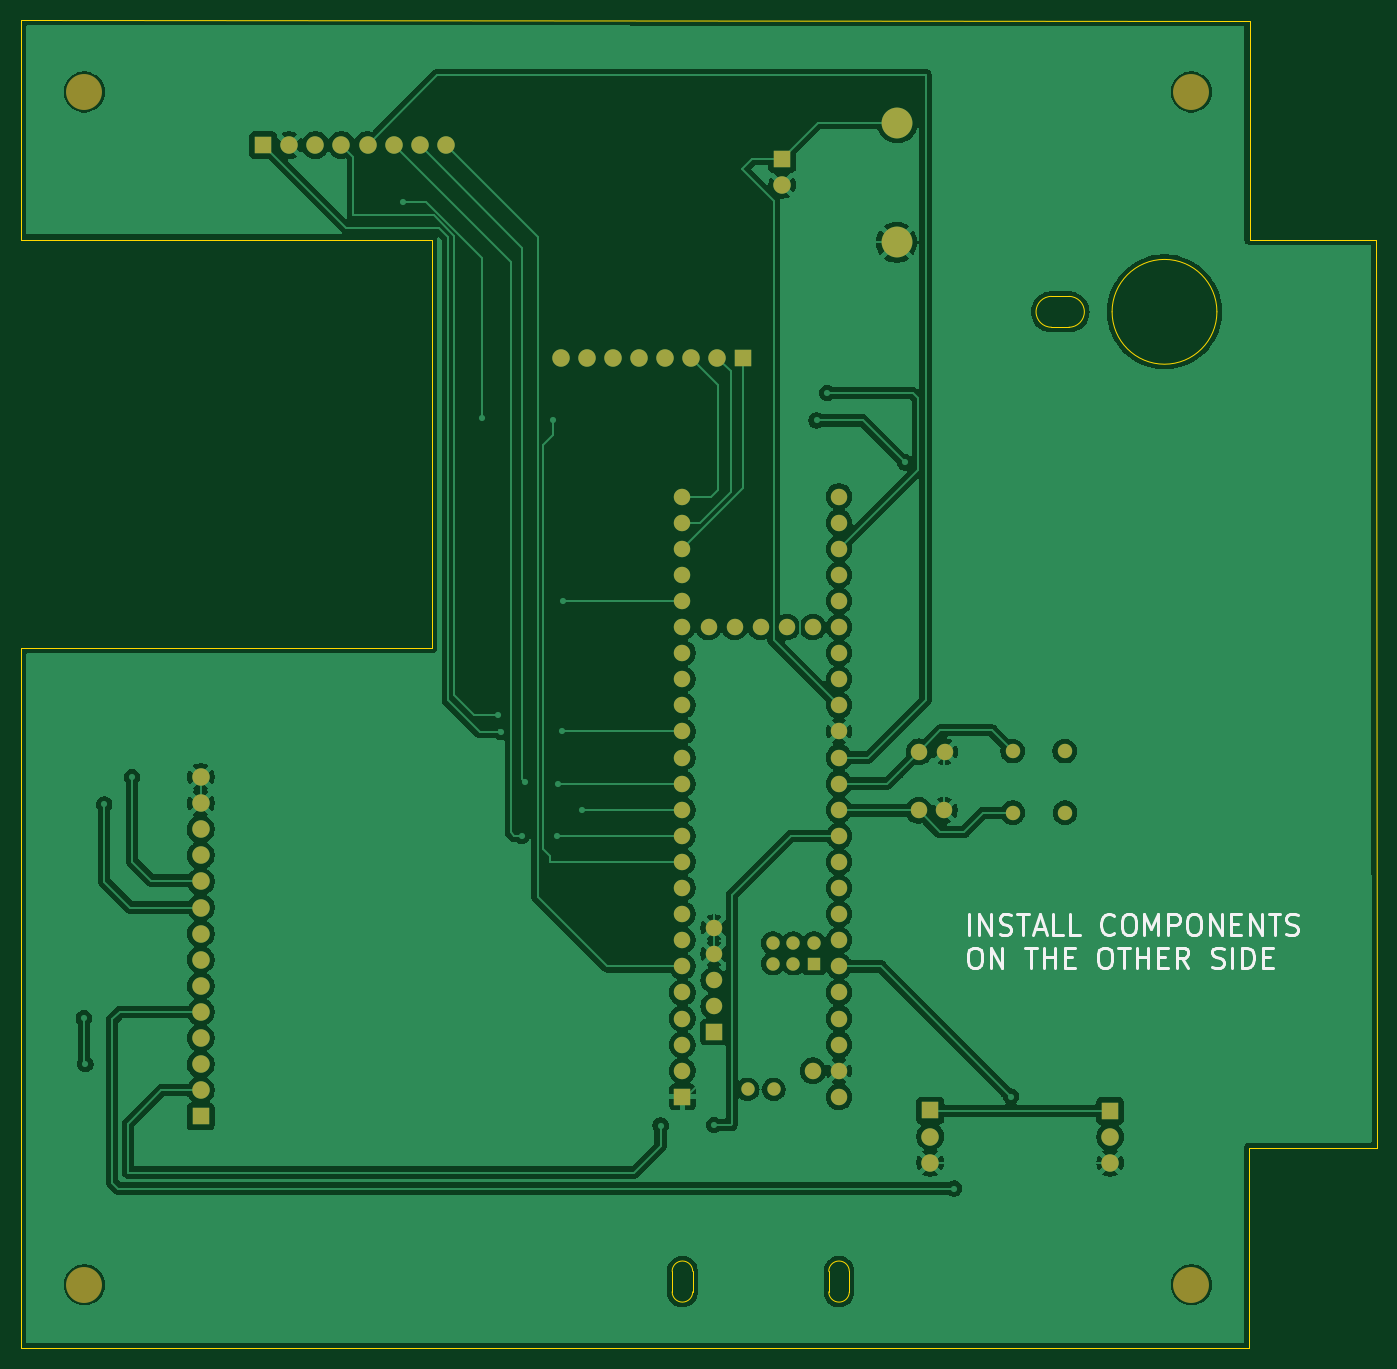
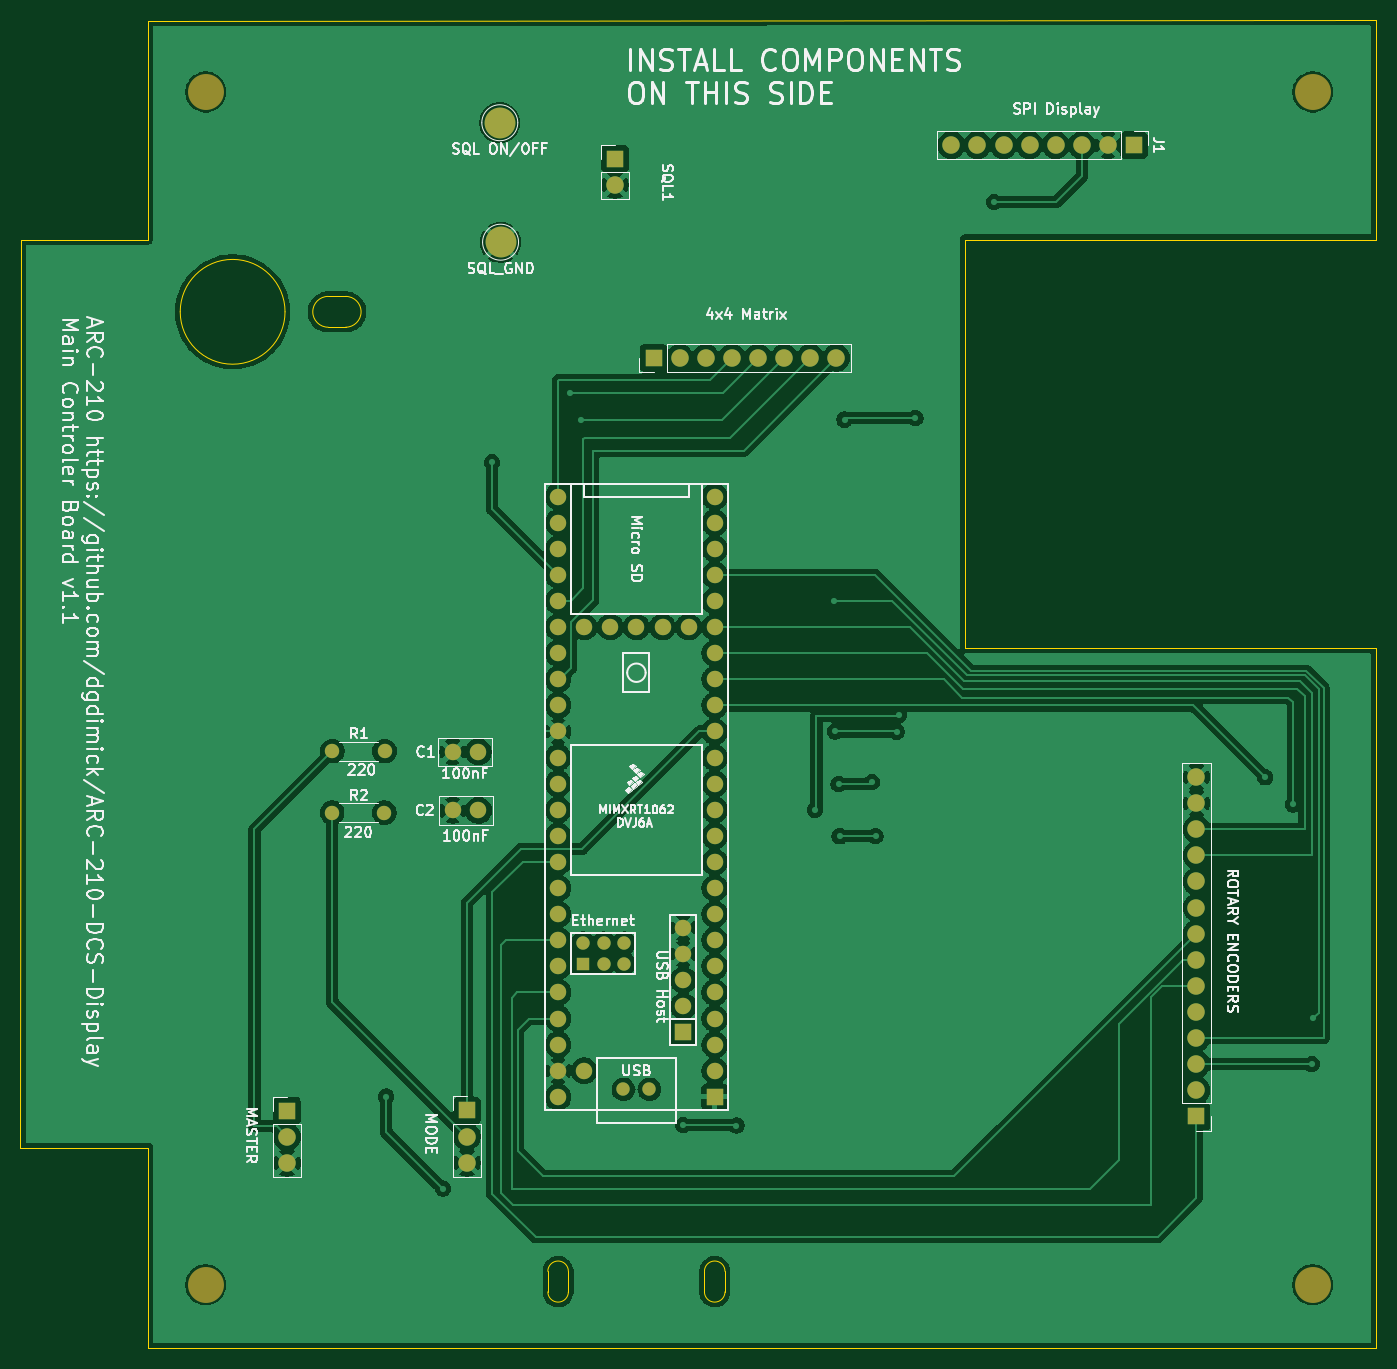
Circuit board: 7 layer files. Board 132.0 x 129.2 mm.
- bottom_copper: ARC-210_Master_Board-B_Cu.gbl (211070 bytes)
- bottom_mask: ARC-210_Master_Board-B_Mask.gbs (4316 bytes)
- bottom_silk: ARC-210_Master_Board-B_Silkscreen.gbo (122909 bytes)
- outline: ARC-210_Master_Board-Edge_Cuts.gm1 (2218 bytes)
- top_copper: ARC-210_Master_Board-F_Cu.gtl (194992 bytes)
- top_mask: ARC-210_Master_Board-F_Mask.gts (4316 bytes)
- top_silk: ARC-210_Master_Board-F_Silkscreen.gto (16450 bytes)

=== bottom_copper: ARC-210_Master_Board-B_Cu.gbl (211070 bytes, source omitted) ===
=== bottom_mask: ARC-210_Master_Board-B_Mask.gbs ===
%TF.GenerationSoftware,KiCad,Pcbnew,10.0.7*%
%TF.CreationDate,2026-10-29T02:21:20-06:00*%
%TF.ProjectId,ARC-210_Master_Board,4152432d-3231-4305-9f4d-61737465725f,1.1*%
%TF.SameCoordinates,Original*%
%TF.FileFunction,Soldermask,Bot*%
%TF.FilePolarity,Negative*%
%FSLAX46Y46*%
G04 Gerber Fmt 4.6, Leading zero omitted, Abs format (unit mm)*
G04 Created by KiCad (PCBNEW 10.0.7) date 2026-10-29 02:21:20*
%MOMM*%
%LPD*%
G01*
G04 APERTURE LIST*
%ADD10C,3.500000*%
%ADD11C,1.400000*%
%ADD12R,1.700000X1.700000*%
%ADD13C,1.700000*%
%ADD14C,1.600000*%
%ADD15R,1.600000X1.600000*%
%ADD16R,1.300000X1.300000*%
%ADD17C,1.300000*%
%ADD18C,3.000000*%
G04 APERTURE END LIST*
D10*
%TO.C,H2*%
X177740400Y-47732500D03*
%TD*%
%TO.C,H4*%
X70009600Y-163817500D03*
%TD*%
%TO.C,H1*%
X70009600Y-47732500D03*
%TD*%
%TO.C,H5*%
X177740400Y-163817500D03*
%TD*%
D11*
%TO.C,R1*%
X160345000Y-111875000D03*
X165425000Y-111875000D03*
%TD*%
D12*
%TO.C,J9*%
X152325000Y-146850000D03*
D13*
X152325000Y-149390000D03*
X152325000Y-151930000D03*
%TD*%
D11*
%TO.C,R2*%
X165440000Y-117875000D03*
X160360000Y-117875000D03*
%TD*%
D12*
%TO.C,J10*%
X169825000Y-146875000D03*
D13*
X169825000Y-149415000D03*
X169825000Y-151955000D03*
%TD*%
D12*
%TO.C,J4*%
X81325000Y-147425000D03*
D13*
X81325000Y-144885000D03*
X81325000Y-142345000D03*
X81325000Y-139805000D03*
X81325000Y-137265000D03*
X81325000Y-134725000D03*
X81325000Y-132185000D03*
X81325000Y-129645000D03*
X81325000Y-127105000D03*
X81325000Y-124565000D03*
X81325000Y-122025000D03*
X81325000Y-119485000D03*
X81325000Y-116945000D03*
X81325000Y-114405000D03*
%TD*%
D14*
%TO.C,C2*%
X151200000Y-117650000D03*
X153700000Y-117650000D03*
%TD*%
%TO.C,C1*%
X153725000Y-111950000D03*
X151225000Y-111950000D03*
%TD*%
D15*
%TO.C,U1*%
X128210000Y-145525000D03*
D14*
X128210000Y-142985000D03*
X128210000Y-140445000D03*
X128210000Y-137905000D03*
X128210000Y-135365000D03*
X128210000Y-132825000D03*
X128210000Y-130285000D03*
X128210000Y-127745000D03*
X128210000Y-125205000D03*
X128210000Y-122665000D03*
X128210000Y-120125000D03*
X128210000Y-117585000D03*
X128210000Y-115045000D03*
X128210000Y-112505000D03*
X128210000Y-109965000D03*
X128210000Y-107425000D03*
X128210000Y-104885000D03*
X128210000Y-102345000D03*
X128210000Y-99805000D03*
X128210000Y-97265000D03*
X128210000Y-94725000D03*
X128210000Y-92185000D03*
X128210000Y-89645000D03*
X128210000Y-87105000D03*
X143450000Y-87105000D03*
X143450000Y-89645000D03*
X143450000Y-92185000D03*
X143450000Y-94725000D03*
X143450000Y-97265000D03*
X143450000Y-99805000D03*
X143450000Y-102345000D03*
X143450000Y-104885000D03*
X143450000Y-107425000D03*
X143450000Y-109965000D03*
X143450000Y-112505000D03*
X143450000Y-115045000D03*
X143450000Y-117585000D03*
X143450000Y-120125000D03*
X143450000Y-122665000D03*
X143450000Y-125205000D03*
X143450000Y-127745000D03*
X143450000Y-130285000D03*
X143450000Y-132825000D03*
X143450000Y-135365000D03*
X143450000Y-137905000D03*
X143450000Y-140445000D03*
X143450000Y-142985000D03*
X143450000Y-145525000D03*
X140910000Y-142985000D03*
X130750000Y-99805000D03*
X133290000Y-99805000D03*
X135830000Y-99805000D03*
X138370000Y-99805000D03*
X140910000Y-99805000D03*
D15*
X131260800Y-139225800D03*
D14*
X131260800Y-136685800D03*
X131260800Y-134145800D03*
X131260800Y-131605800D03*
X131260800Y-129065800D03*
D16*
X141011600Y-132555000D03*
D17*
X139011600Y-132555000D03*
X137011600Y-132555000D03*
X137011600Y-130555000D03*
X139011600Y-130555000D03*
X141011600Y-130555000D03*
X137100000Y-144795000D03*
X134560000Y-144795000D03*
%TD*%
D18*
%TO.C,TP2*%
X149050000Y-62350000D03*
%TD*%
D12*
%TO.C,SQL1*%
X137925000Y-54225000D03*
D13*
X137925000Y-56765000D03*
%TD*%
D12*
%TO.C,J1*%
X87405000Y-52900000D03*
D13*
X89945000Y-52900000D03*
X92485000Y-52900000D03*
X95025000Y-52900000D03*
X97565000Y-52900000D03*
X100105000Y-52900000D03*
X102645000Y-52900000D03*
X105185000Y-52900000D03*
%TD*%
D18*
%TO.C,TP1*%
X149125000Y-50725000D03*
%TD*%
D12*
%TO.C,J2*%
X134150000Y-73610000D03*
D13*
X131610000Y-73610000D03*
X129070000Y-73610000D03*
X126530000Y-73610000D03*
X123990000Y-73610000D03*
X121450000Y-73610000D03*
X118910000Y-73610000D03*
X116370000Y-73610000D03*
%TD*%
M02*

=== bottom_silk: ARC-210_Master_Board-B_Silkscreen.gbo (122909 bytes, source omitted) ===
=== outline: ARC-210_Master_Board-Edge_Cuts.gm1 ===
%TF.GenerationSoftware,KiCad,Pcbnew,10.0.7*%
%TF.CreationDate,2026-10-29T02:21:20-06:00*%
%TF.ProjectId,ARC-210_Master_Board,4152432d-3231-4305-9f4d-61737465725f,1.1*%
%TF.SameCoordinates,Original*%
%TF.FileFunction,Profile,NP*%
%FSLAX46Y46*%
G04 Gerber Fmt 4.6, Leading zero omitted, Abs format (unit mm)*
G04 Created by KiCad (PCBNEW 10.0.7) date 2026-10-29 02:21:20*
%MOMM*%
%LPD*%
G01*
G04 APERTURE LIST*
%TA.AperFunction,Profile*%
%ADD10C,0.050000*%
%TD*%
G04 APERTURE END LIST*
D10*
X63810015Y-62090000D02*
X63810000Y-40750000D01*
X63810015Y-62090000D02*
X103850000Y-62090000D01*
X63850000Y-170000000D02*
X63828014Y-101875000D01*
X63850000Y-170000000D02*
X75025000Y-170000000D01*
X75025000Y-170000000D02*
X165487375Y-170000000D01*
X103850000Y-62090000D02*
X103850000Y-101875000D01*
X103850000Y-101875000D02*
X63828014Y-101875000D01*
X127210000Y-162500000D02*
X127210000Y-164500000D01*
X127210000Y-162500000D02*
G75*
G02*
X129210000Y-162500000I1000000J0D01*
G01*
X129210000Y-164500000D02*
G75*
G02*
X127210000Y-164500000I-1000000J0D01*
G01*
X129210000Y-164500000D02*
X129210000Y-162500000D01*
X142450000Y-162500000D02*
X142450000Y-164500000D01*
X142450000Y-162500000D02*
G75*
G02*
X144450000Y-162500000I1000000J0D01*
G01*
X144450000Y-164500000D02*
G75*
G02*
X142450000Y-164500000I-1000000J0D01*
G01*
X144450000Y-164500000D02*
X144450000Y-162500000D01*
X164125000Y-70625000D02*
G75*
G02*
X164125000Y-67625000I0J1500000D01*
G01*
X164125000Y-70625000D02*
X165825000Y-70625000D01*
X165825000Y-67625000D02*
X164125000Y-67625000D01*
X165825000Y-67625000D02*
G75*
G02*
X165825000Y-70625000I0J-1500000D01*
G01*
X180224946Y-69125000D02*
G75*
G02*
X170025054Y-69125000I-5099946J0D01*
G01*
X170025054Y-69125000D02*
G75*
G02*
X180224946Y-69125000I5099946J0D01*
G01*
X183350000Y-150475000D02*
X183362624Y-170000000D01*
X183350000Y-150475000D02*
X195775000Y-150475000D01*
X183362624Y-170000000D02*
X165487375Y-170000000D01*
X183400000Y-40825000D02*
X63810000Y-40750000D01*
X183400000Y-40825000D02*
X183400000Y-62100000D01*
X183400000Y-62100000D02*
X195750000Y-62100000D01*
X195775000Y-150475000D02*
X195750000Y-62100000D01*
M02*

=== top_copper: ARC-210_Master_Board-F_Cu.gtl (194992 bytes, source omitted) ===
=== top_mask: ARC-210_Master_Board-F_Mask.gts ===
%TF.GenerationSoftware,KiCad,Pcbnew,10.0.7*%
%TF.CreationDate,2026-10-29T02:21:20-06:00*%
%TF.ProjectId,ARC-210_Master_Board,4152432d-3231-4305-9f4d-61737465725f,1.1*%
%TF.SameCoordinates,Original*%
%TF.FileFunction,Soldermask,Top*%
%TF.FilePolarity,Negative*%
%FSLAX46Y46*%
G04 Gerber Fmt 4.6, Leading zero omitted, Abs format (unit mm)*
G04 Created by KiCad (PCBNEW 10.0.7) date 2026-10-29 02:21:20*
%MOMM*%
%LPD*%
G01*
G04 APERTURE LIST*
%ADD10C,3.500000*%
%ADD11C,1.400000*%
%ADD12R,1.700000X1.700000*%
%ADD13C,1.700000*%
%ADD14C,1.600000*%
%ADD15R,1.600000X1.600000*%
%ADD16R,1.300000X1.300000*%
%ADD17C,1.300000*%
%ADD18C,3.000000*%
G04 APERTURE END LIST*
D10*
%TO.C,H2*%
X177740400Y-47732500D03*
%TD*%
%TO.C,H4*%
X70009600Y-163817500D03*
%TD*%
%TO.C,H1*%
X70009600Y-47732500D03*
%TD*%
%TO.C,H5*%
X177740400Y-163817500D03*
%TD*%
D11*
%TO.C,R1*%
X160345000Y-111875000D03*
X165425000Y-111875000D03*
%TD*%
D12*
%TO.C,J9*%
X152325000Y-146850000D03*
D13*
X152325000Y-149390000D03*
X152325000Y-151930000D03*
%TD*%
D11*
%TO.C,R2*%
X165440000Y-117875000D03*
X160360000Y-117875000D03*
%TD*%
D12*
%TO.C,J10*%
X169825000Y-146875000D03*
D13*
X169825000Y-149415000D03*
X169825000Y-151955000D03*
%TD*%
D12*
%TO.C,J4*%
X81325000Y-147425000D03*
D13*
X81325000Y-144885000D03*
X81325000Y-142345000D03*
X81325000Y-139805000D03*
X81325000Y-137265000D03*
X81325000Y-134725000D03*
X81325000Y-132185000D03*
X81325000Y-129645000D03*
X81325000Y-127105000D03*
X81325000Y-124565000D03*
X81325000Y-122025000D03*
X81325000Y-119485000D03*
X81325000Y-116945000D03*
X81325000Y-114405000D03*
%TD*%
D14*
%TO.C,C2*%
X151200000Y-117650000D03*
X153700000Y-117650000D03*
%TD*%
%TO.C,C1*%
X153725000Y-111950000D03*
X151225000Y-111950000D03*
%TD*%
D15*
%TO.C,U1*%
X128210000Y-145525000D03*
D14*
X128210000Y-142985000D03*
X128210000Y-140445000D03*
X128210000Y-137905000D03*
X128210000Y-135365000D03*
X128210000Y-132825000D03*
X128210000Y-130285000D03*
X128210000Y-127745000D03*
X128210000Y-125205000D03*
X128210000Y-122665000D03*
X128210000Y-120125000D03*
X128210000Y-117585000D03*
X128210000Y-115045000D03*
X128210000Y-112505000D03*
X128210000Y-109965000D03*
X128210000Y-107425000D03*
X128210000Y-104885000D03*
X128210000Y-102345000D03*
X128210000Y-99805000D03*
X128210000Y-97265000D03*
X128210000Y-94725000D03*
X128210000Y-92185000D03*
X128210000Y-89645000D03*
X128210000Y-87105000D03*
X143450000Y-87105000D03*
X143450000Y-89645000D03*
X143450000Y-92185000D03*
X143450000Y-94725000D03*
X143450000Y-97265000D03*
X143450000Y-99805000D03*
X143450000Y-102345000D03*
X143450000Y-104885000D03*
X143450000Y-107425000D03*
X143450000Y-109965000D03*
X143450000Y-112505000D03*
X143450000Y-115045000D03*
X143450000Y-117585000D03*
X143450000Y-120125000D03*
X143450000Y-122665000D03*
X143450000Y-125205000D03*
X143450000Y-127745000D03*
X143450000Y-130285000D03*
X143450000Y-132825000D03*
X143450000Y-135365000D03*
X143450000Y-137905000D03*
X143450000Y-140445000D03*
X143450000Y-142985000D03*
X143450000Y-145525000D03*
X140910000Y-142985000D03*
X130750000Y-99805000D03*
X133290000Y-99805000D03*
X135830000Y-99805000D03*
X138370000Y-99805000D03*
X140910000Y-99805000D03*
D15*
X131260800Y-139225800D03*
D14*
X131260800Y-136685800D03*
X131260800Y-134145800D03*
X131260800Y-131605800D03*
X131260800Y-129065800D03*
D16*
X141011600Y-132555000D03*
D17*
X139011600Y-132555000D03*
X137011600Y-132555000D03*
X137011600Y-130555000D03*
X139011600Y-130555000D03*
X141011600Y-130555000D03*
X137100000Y-144795000D03*
X134560000Y-144795000D03*
%TD*%
D18*
%TO.C,TP2*%
X149050000Y-62350000D03*
%TD*%
D12*
%TO.C,SQL1*%
X137925000Y-54225000D03*
D13*
X137925000Y-56765000D03*
%TD*%
D12*
%TO.C,J1*%
X87405000Y-52900000D03*
D13*
X89945000Y-52900000D03*
X92485000Y-52900000D03*
X95025000Y-52900000D03*
X97565000Y-52900000D03*
X100105000Y-52900000D03*
X102645000Y-52900000D03*
X105185000Y-52900000D03*
%TD*%
D18*
%TO.C,TP1*%
X149125000Y-50725000D03*
%TD*%
D12*
%TO.C,J2*%
X134150000Y-73610000D03*
D13*
X131610000Y-73610000D03*
X129070000Y-73610000D03*
X126530000Y-73610000D03*
X123990000Y-73610000D03*
X121450000Y-73610000D03*
X118910000Y-73610000D03*
X116370000Y-73610000D03*
%TD*%
M02*

=== top_silk: ARC-210_Master_Board-F_Silkscreen.gto (16450 bytes, source omitted) ===
